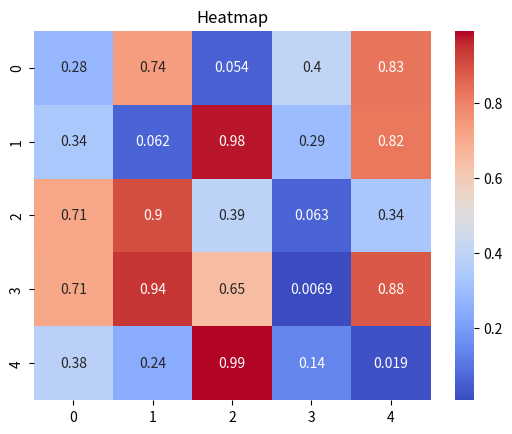
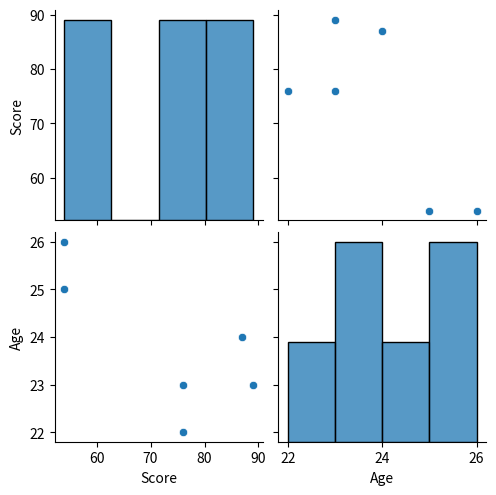

Recreate these plots in Python, in order.
import matplotlib.pyplot as plt
import seaborn as sns
import numpy as np
import pandas as pd

data = np.random.rand(5,5)
sns.heatmap(data,annot=True, cmap="coolwarm")
plt.title("Heatmap")
plt.show()


data = {
    "Class":["A","B","A","C","C","B"],
    "Score":[89,87,76,54,54,76],
    "Age":[23,24,22,25,26,23]
}

df = pd.DataFrame(data)
sns.pairplot(df)
plt.show()